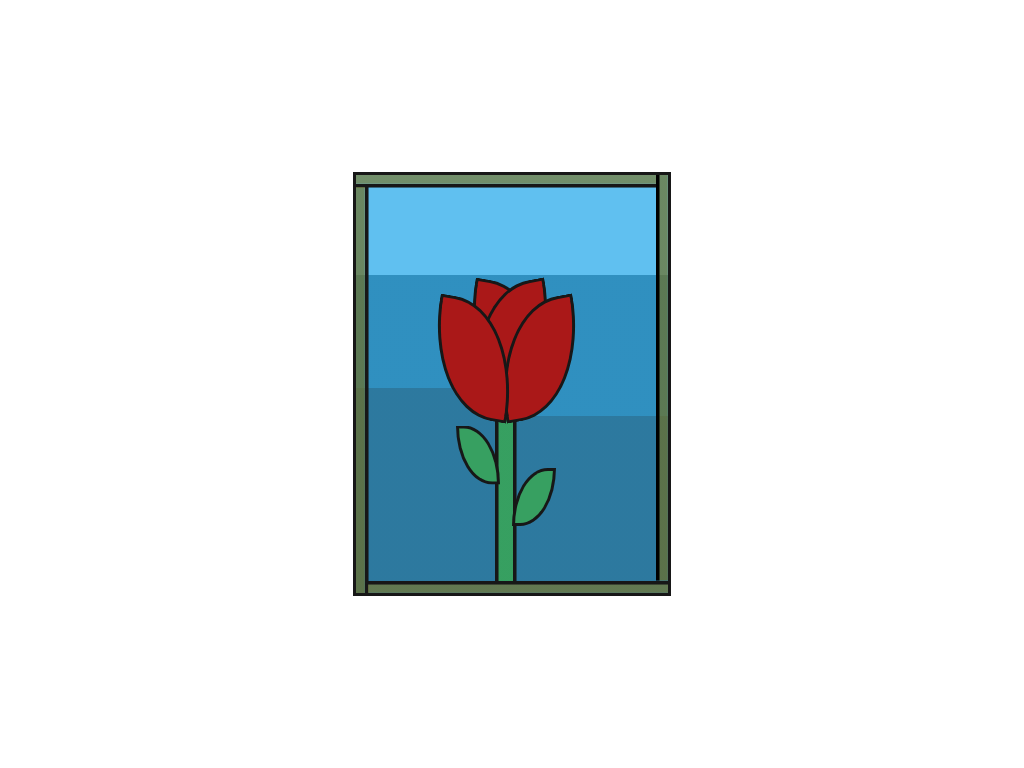

Write a web page that renders exactly this picture using CSS.

<!-- file: sg-rose.html -->
<!DOCTYPE html>
<html lang="en">
  <head>
    <meta charset="UTF-8" />
    <meta http-equiv="X-UA-Compatible" content="IE=edge" />
    <meta name="viewport" content="width=device-width, initial-scale=1.0" />
    <link rel="stylesheet" href="css/sg-rose.css" />
    <title>Stained Glass Rose</title>
  </head>
  <body>
    <div class="sg-rose">
      <div class="back-petals">
        <div class="petal"></div>
        <div class="petal"></div>
      </div>
      <div class="front-petals">
        <div class="petal"></div>
        <div class="petal"></div>
      </div>
      <div class="leaf"></div>
      <div class="leaf"></div>
    </div>
  </body>
</html>


/* file: css/sg-rose.css */
/* -- Standard Resets -- */
html {
  box-sizing: border-box;
  scrollbar-width: none;
}

*,
*::before,
*::after {
  box-sizing: inherit;
}

/* -- General Styling for display only -- */
body {
  display: grid;
  place-content: center;
  min-height: 100vh;
  margin: 0;
}

/* Composition */
.sg-rose {
  /* Custom properties */
  --bg: hsl(200, 60%, 47%);
  --bg-l: hsl(200, 83%, 66%);
  --bg-d: hsl(200, 56%, 40%);
  --frame: hsla(60, 43%, 33%, 0.7);
  --frame-l: hsla(60, 100%, 28%, 0.7);
  --frame-d: hsla(60, 50%, 29%, 0.7);
  --rose: hsl(0, 75%, 38%);
  --leading: hsl(200, 0%, 9%);
  --leaf: hsl(144, 61%, 61%);
  --stem: hsl(144, 49%, 42%);

  /* Image */
  /* prettier-ignore */
  background:   

    /* frame - bottom */
    linear-gradient(
      var(--leading),var(--leading))
      0.7em calc(100% - 0.5em) / 100% 0.2em,
    linear-gradient(
      var(--frame), var(--frame))
      0.7em 100% / 100% 0.5em,

    /* frame - right */
    linear-gradient(
      black, black)
      calc(100% - 0.5em) 0 /  0.2em calc(100% - 0.7em),
    linear-gradient(
      var(--frame-d), var(--frame-d))
      100% 0 / 0.5em calc(100% - 0.7em),

    /* frame - left */
    linear-gradient(
      var(--leading), var(--leading))
      0.5em 0.7em / 0.2em 100%,
    linear-gradient(
      var(--frame-d), var(--frame-d))
      0 0.7em / 0.5em  100%,

    /* frame - top */
    linear-gradient(
      var(--leading), var(--leading))
      0 0.5em / calc(100% - 0.5em) 0.2em,
    linear-gradient(
      var(--frame), var(--frame))
      0 0 / calc(100% - 0.5em) 0.5em,

    /* stem */
    linear-gradient(to right,
      var(--leading), var(--leading))
      calc(48% + 0.5em) calc(100% - 0.7em) / 0.2em 50%,
    linear-gradient(to right,
      var(--leading), var(--leading))
      calc(48% - 0.5em) calc(100% - 0.7em) / 0.2em 50%,
    linear-gradient(
      var(--stem), var(--stem))
      48% calc(100% - 0.7em) / 1em 50%,

    /* background glass */
    linear-gradient(
      var(--bg), var(--bg))
      100% 54% / 50% 8%,
    linear-gradient(
      transparent 0% 24%,
      var(--bg) 24% 51%,
      var(--bg-d) 51%
    );

  background-repeat: no-repeat;
  background-color: var(--bg-l);

  /* Basic Styling */
  position: relative;
  width: 18em;
  height: 24em;
  border: 0.2em solid var(--leading);

  font-size: calc(0.625rem + 1vmin);
}

.sg-rose * * {
  position: absolute;
}

.sg-rose .petal {
  top: 30%;
  width: 28%;
  height: 28%;

  border: 0.2em solid var(--leading);
  border-radius: 83% 17% 83% 17% / 100% 0% 100% 0%;

  background-color: var(--rose);
  transform: rotate(-10deg);
}

.sg-rose .front-petals .petal:first-of-type {
  /* front, right petal */
  left: 45%;
}

.sg-rose .front-petals .petal:last-of-type {
  /* front, left petal */
  left: 23.8%;
  transform: scale(1, -1) rotate(-10deg);
}

.sg-rose .back-petals .petal {
  top: 26%;
}
.sg-rose .back-petals .petal:first-of-type {
  /* left, back petal */
  left: 35%;
  transform: scaleY(-1) rotate(-10deg);
}

.sg-rose .back-petals .petal:last-of-type {
  /* right, back petal */
  left: 36%;
}

.sg-rose .leaf {
  position: absolute;
  top: 70%;
  left: 50%;
  width: 14%;
  height: 14%;

  border: 0.2em solid var(--leading);
  border-radius: 83% 17% 83% 17% / 100% 0% 100% 0%;
  background-color: var(--stem);
}

.sg-rose .leaf:last-of-type {
  top: 60%;
  left: 32%;
  transform: scale(1, -1);
}
